Image classification data set "phone_damage" (Mahil20/Damage_detection on GitHub). Class labels (2): damage, no damage.

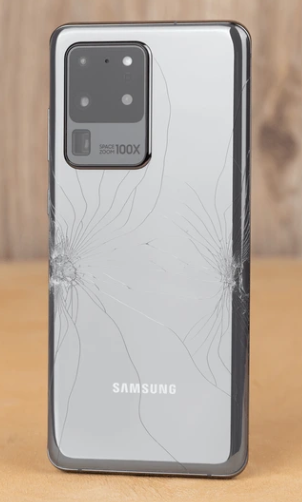
Label: damage

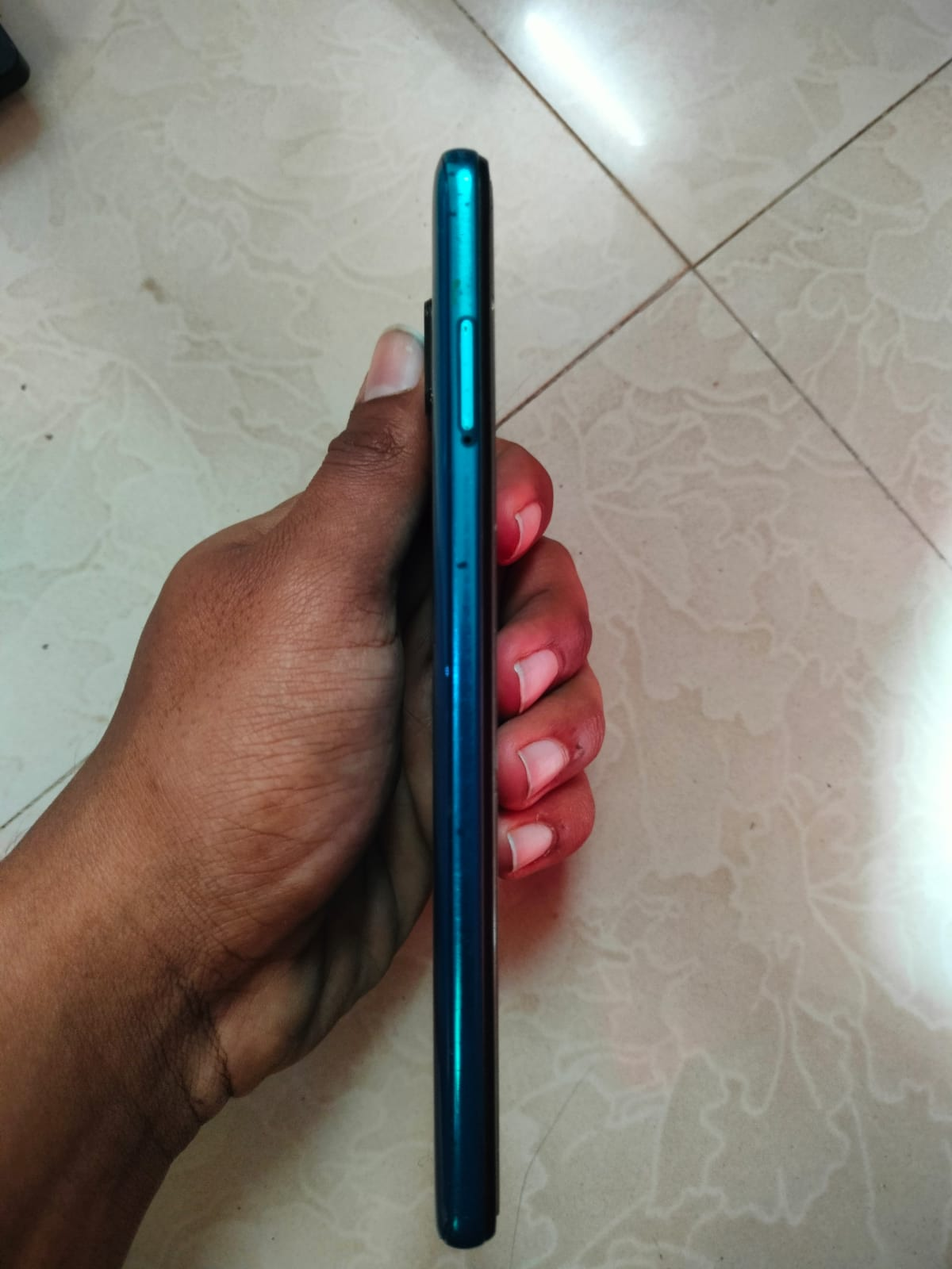
Label: damage

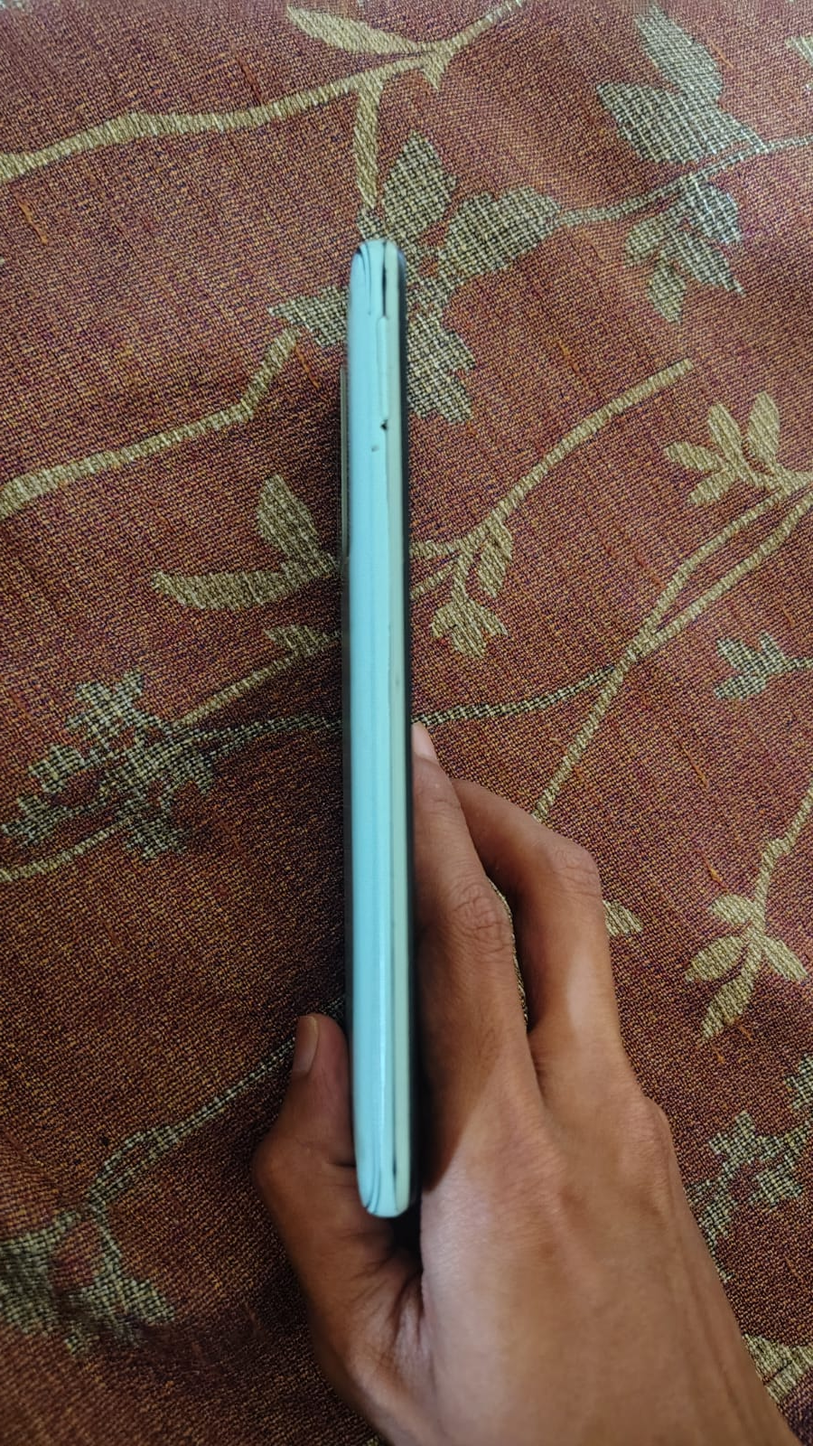
Label: damage

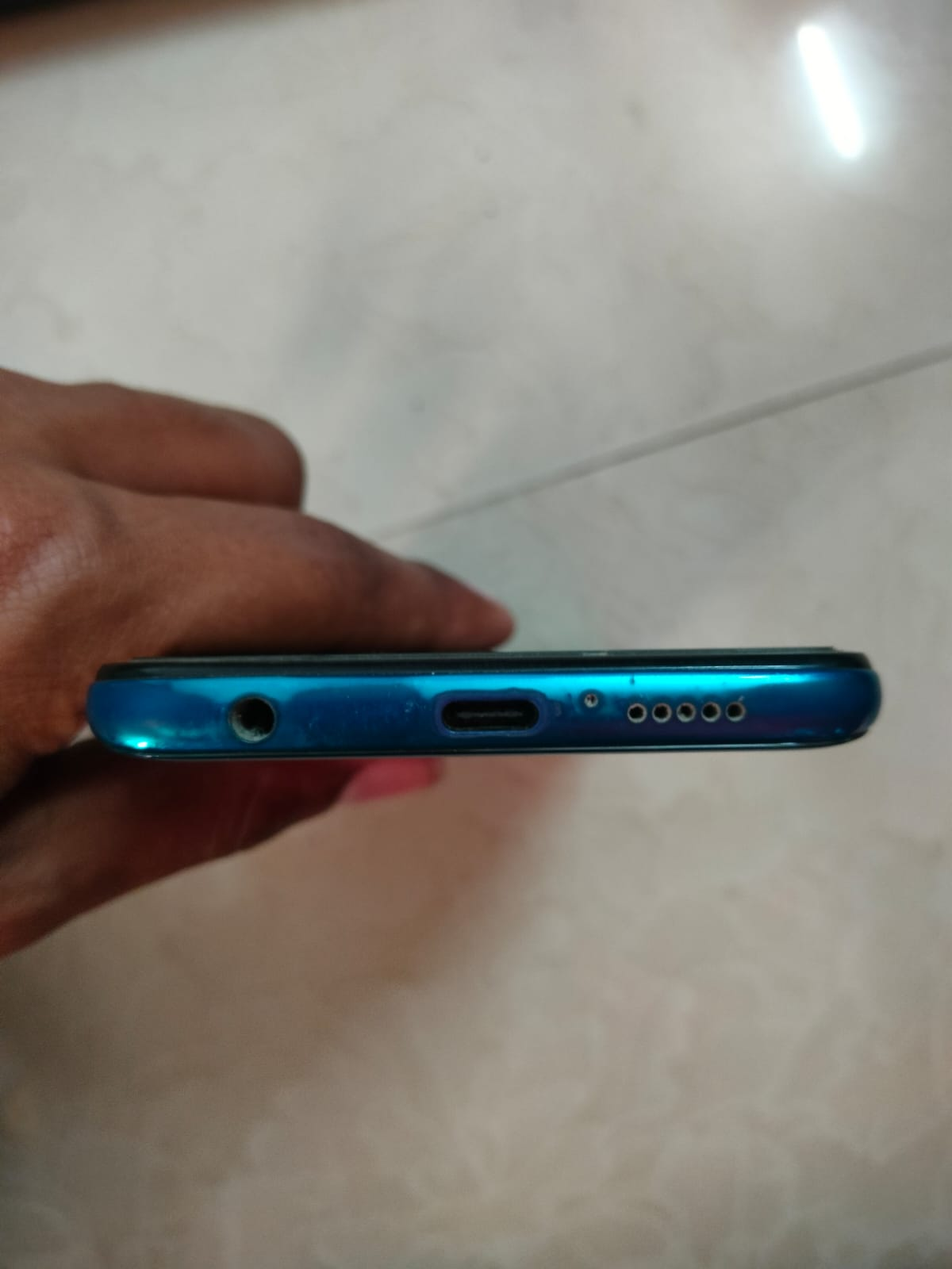
Label: damage

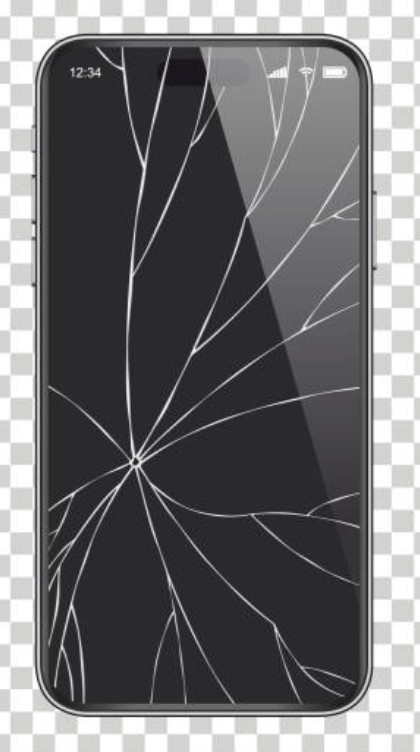
Label: damage
